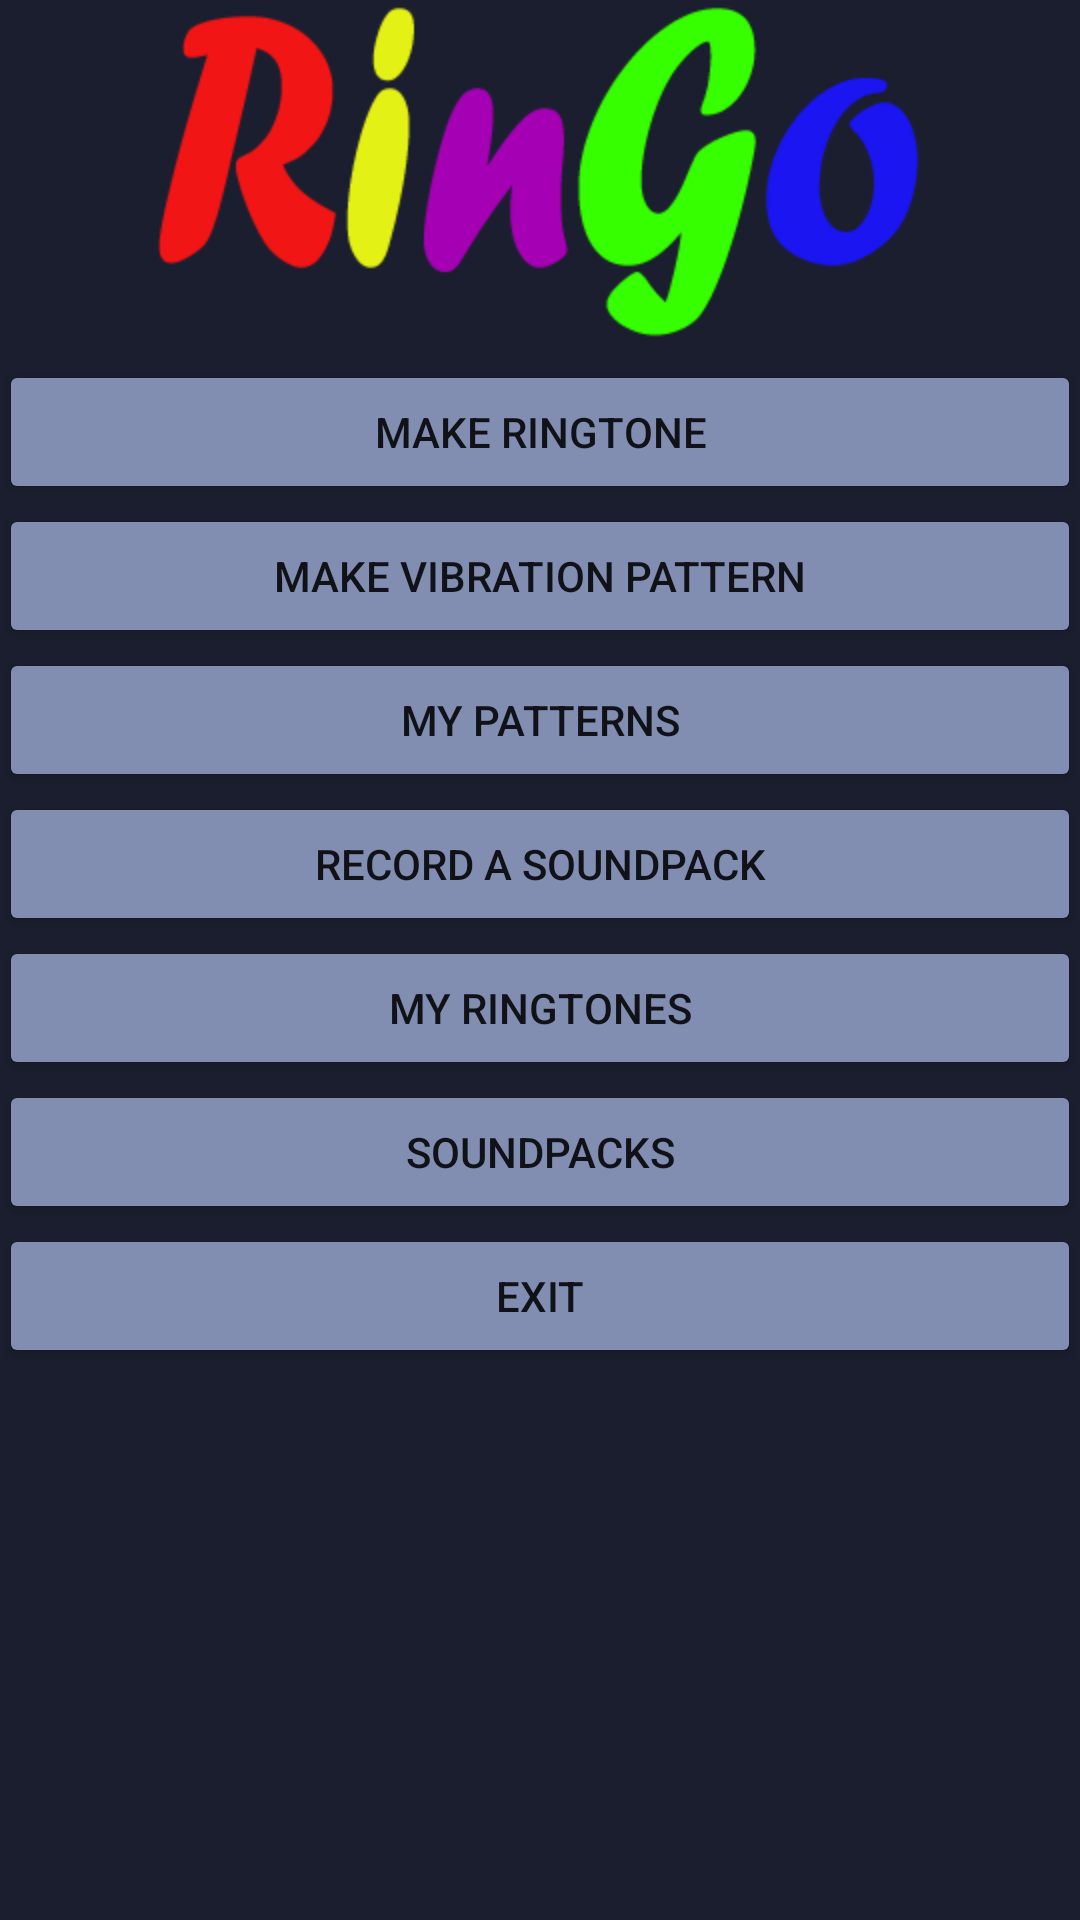

Produce the Android XML layout that renders to this screen, including the resource entries it uses.
<!-- AndroidManifest.xml: application theme AppTheme -->
<!-- res/layout/activity_main.xml -->
<?xml version="1.0" encoding="utf-8"?>
<RelativeLayout xmlns:android="http://schemas.android.com/apk/res/android"
    xmlns:app="http://schemas.android.com/apk/res-auto"
    xmlns:tools="http://schemas.android.com/tools"
    android:id="@+id/activity_main"
    android:layout_width="match_parent"
    android:layout_height="match_parent"
    android:paddingBottom="@dimen/activity_vertical_margin"
    android:paddingLeft="@dimen/activity_horizontal_margin"
    android:paddingRight="@dimen/activity_horizontal_margin"
    android:paddingTop="@dimen/activity_vertical_margin"
    tools:context="group1.oamk.ringo.MainActivity">

    <Button
        android:text="Make Ringtone"
        android:layout_width="wrap_content"
        android:layout_height="wrap_content"
        android:id="@+id/button2"
        android:layout_below="@+id/logo"
        android:layout_marginTop="120dp"
        android:layout_alignParentTop="true"
        android:layout_alignParentRight="true"
        android:layout_alignParentEnd="true"
        android:layout_alignParentLeft="true"
        android:layout_alignParentStart="true"
        style="@style/Widget.AppCompat.Button.Colored" />

    <Button
        android:text="Make vibration pattern"
        android:layout_width="wrap_content"
        android:layout_height="wrap_content"
        android:id="@+id/button4"
        android:layout_below="@+id/button2"
        android:layout_alignParentLeft="true"
        android:layout_alignParentStart="true"
        android:layout_alignParentRight="true"
        android:layout_alignParentEnd="true"
        android:onClick="go_to_vibration"
        style="@style/Widget.AppCompat.Button.Colored" />
    <Button
        android:text="My Patterns"
        android:layout_width="wrap_content"
        android:layout_height="wrap_content"
        android:id="@+id/button7"
        android:layout_below="@+id/button4"
        android:layout_alignRight="@+id/button6"
        android:layout_alignEnd="@+id/button6"
        android:layout_alignParentLeft="true"
        android:layout_alignParentStart="true"
        android:onClick="goToPatterns"
        style="@style/Widget.AppCompat.Button.Colored" />

    <Button
        android:text="Record a soundpack"
        android:layout_width="wrap_content"
        android:layout_height="wrap_content"
        android:id="@+id/button3"
        android:layout_below="@+id/button7"
        android:layout_alignParentLeft="true"
        android:layout_alignParentStart="true"
        android:layout_alignParentRight="true"
        android:layout_alignParentEnd="true"
        android:onClick="go_to_recording"
        style="@style/Widget.AppCompat.Button.Colored" />

    <Button
        android:text="My Ringtones"
        android:layout_width="wrap_content"
        android:layout_height="wrap_content"
        android:id="@+id/button5"
        android:layout_below="@+id/button3"
        android:layout_alignRight="@+id/button6"
        android:layout_alignEnd="@+id/button6"
        android:layout_alignParentLeft="true"
        android:layout_alignParentStart="true"
        android:onClick="goToGallery"
        style="@style/Widget.AppCompat.Button.Colored" />

    <Button
        android:text="Soundpacks"
        android:layout_width="wrap_content"
        android:layout_height="wrap_content"
        android:id="@+id/button6"
        android:layout_below="@+id/button5"
        android:layout_alignParentRight="true"
        android:layout_alignParentEnd="true"
        android:layout_alignParentLeft="true"
        android:layout_alignParentStart="true"
    android:onClick="goToPackages"
        style="@style/Widget.AppCompat.Button.Colored" />


    <Button
        android:text="Exit"
        android:layout_width="wrap_content"
        android:layout_height="wrap_content"
        android:id="@+id/exit_button"
        android:layout_below="@+id/button6"
        android:layout_alignRight="@+id/button3"
        android:layout_alignEnd="@+id/button3"
        android:layout_alignParentLeft="true"
        android:layout_alignParentStart="true"
        style="@style/Widget.AppCompat.Button.Colored" />

    <ImageView
        android:layout_width="wrap_content"
        android:layout_height="wrap_content"
        app:srcCompat="@mipmap/ringo"
        android:id="@+id/imageView"
        android:layout_alignParentTop="true"
        android:layout_centerHorizontal="true" />


</RelativeLayout>
<!-- resources referenced by this layout -->
<resources>
  <!-- mipmap ringo: png bitmap (mipmap-hdpi, 7345 bytes) -->
  <style name="AppTheme" parent="Theme.AppCompat.NoActionBar">
          
          <item name="colorPrimary">@color/colorPrimary</item>
          <item name="colorPrimaryDark">@color/colorPrimaryDark</item>
          <item name="colorAccent">@color/colorAccent</item>
          <item name="android:colorBackground">@color/background_material_dark</item>
      </style>
  <color name="colorPrimary">#575d7a</color>
  <color name="colorPrimaryDark">#303F9F</color>
  <color name="colorAccent">#818db1</color>
  <color name="background_material_dark">#1b1e2f</color>
</resources>
